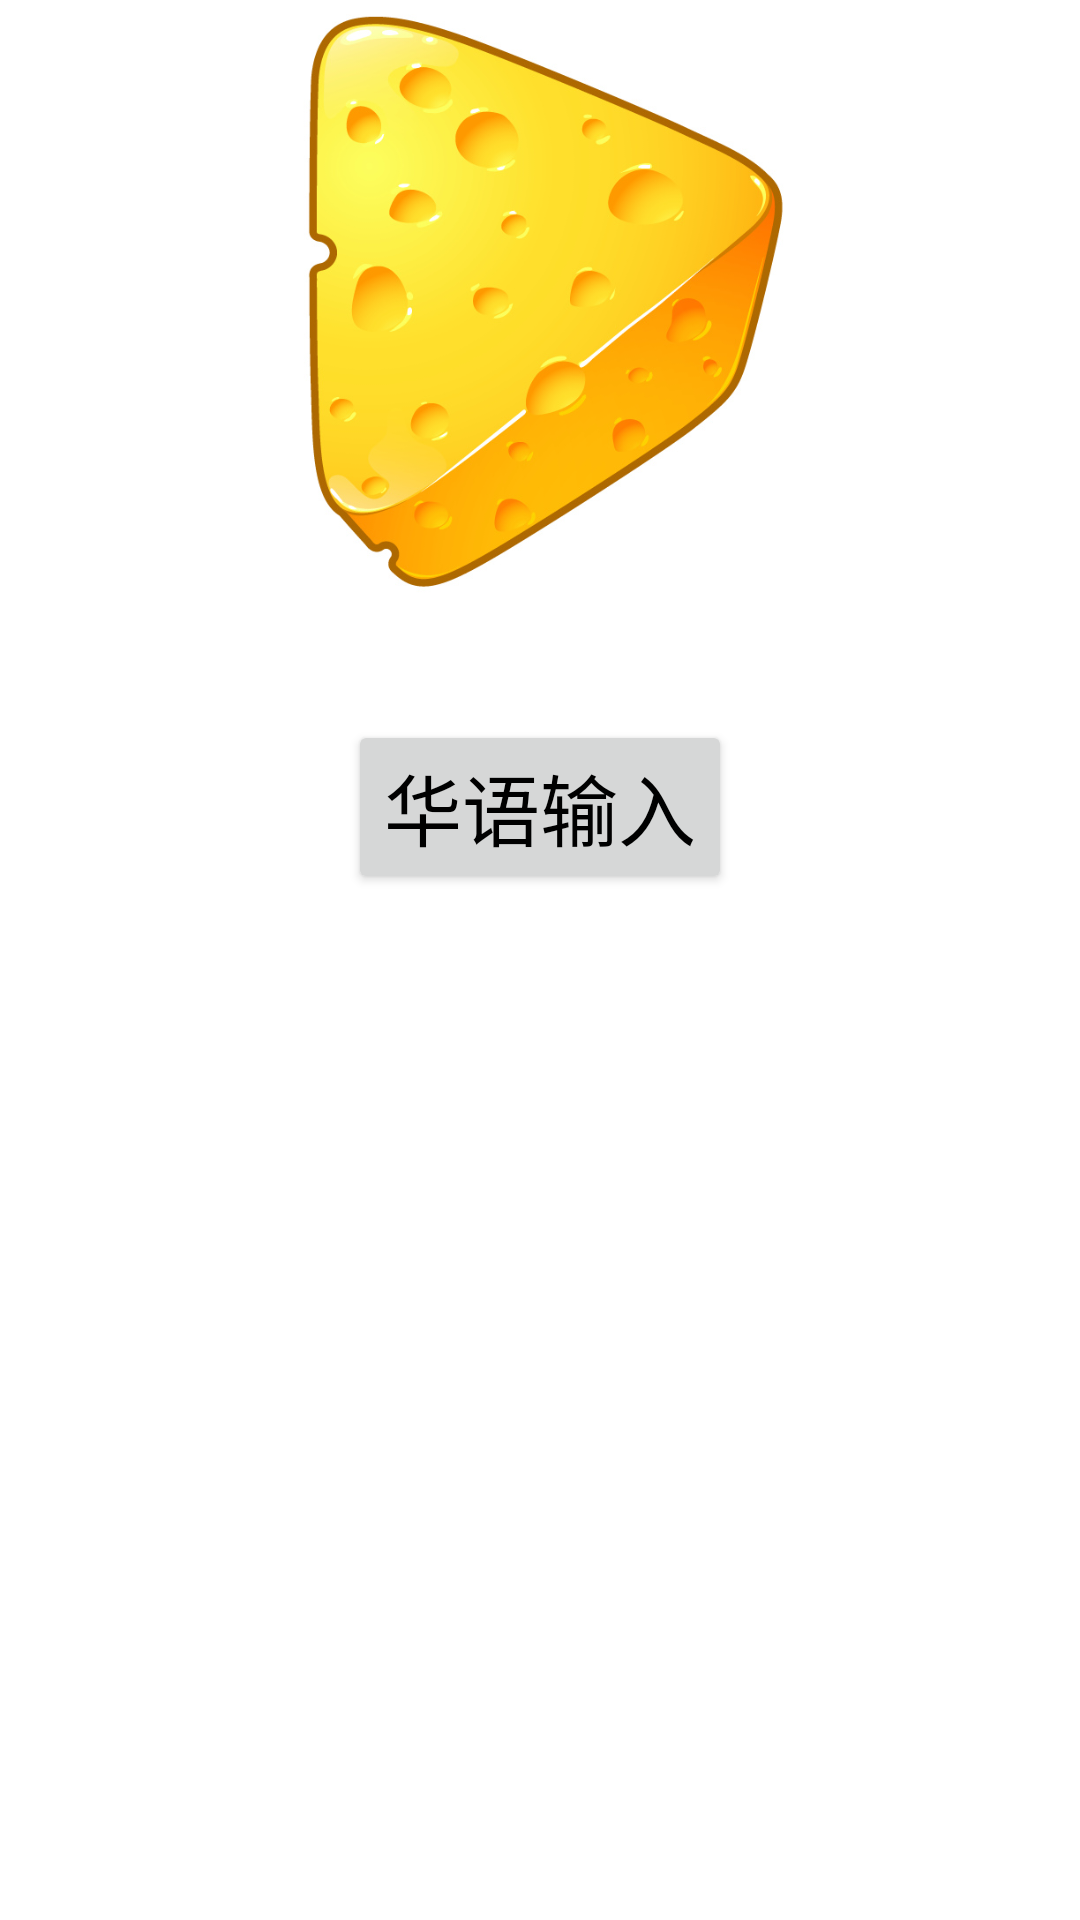

Reconstruct the res/layout file that produces this screen, plus the resources it refers to.
<!-- AndroidManifest.xml: application theme AppTheme -->
<!-- res/layout/activity_main.xml -->
<RelativeLayout xmlns:android="http://schemas.android.com/apk/res/android"
    xmlns:tools="http://schemas.android.com/tools" android:layout_width="match_parent"
    android:layout_height="match_parent" android:paddingLeft="@dimen/activity_horizontal_margin"
    android:paddingRight="@dimen/activity_horizontal_margin"
    android:paddingTop="@dimen/activity_vertical_margin"
    android:paddingBottom="@dimen/activity_vertical_margin"
    android:background="@color/white"
    tools:context=".MainActivity">

    <LinearLayout
        android:orientation="vertical"
        android:layout_width="fill_parent"
        android:layout_height="fill_parent">

        <ImageView android:layout_width="wrap_content"
            android:id="@+id/imageView1"
            android:src="@drawable/cheese"
            android:layout_height="200dp">
        </ImageView>

        <Button
            android:layout_height="wrap_content"
            android:layout_width="wrap_content"
            android:layout_gravity="center"
            android:text="@string/btn_chinese_voice_input"
            android:layout_marginTop="40dp"
            android:textSize="26sp"
            android:scaleType="centerInside" />


    </LinearLayout>

</RelativeLayout>
<!-- resources referenced by this layout -->
<resources>
  <color name="white">#FFFFFF</color>
  <!-- drawable cheese: jpg bitmap (drawable, 94225 bytes) -->
  <string name="btn_chinese_voice_input">华语输入</string>
  <style name="AppTheme" parent="Theme.AppCompat.Light.DarkActionBar">
          <item name="android:windowNoTitle">true</item>
          <item name="windowActionBar">false</item>
          <item name="colorPrimary">@color/colorPrimary</item>
          <item name="colorPrimaryDark">@color/colorPrimaryDark</item>
          <item name="colorAccent">@color/colorAccent</item>
          <item name="windowNoTitle">true</item>
          <item name="buttonStyle">@style/AppTheme.Button</item>
      </style>
  <color name="colorPrimary">#f5db1b</color>
  <color name="colorPrimaryDark">#c5841a</color>
  <color name="colorAccent">#ffd85b</color>
  <style name="AppTheme.Button" parent="Base.Widget.AppCompat.Button">
          <item name="android:colorButtonNormal">@color/colorPrimary</item>
          <item name="android:textColor">@android:color/black</item>
      </style>
</resources>
